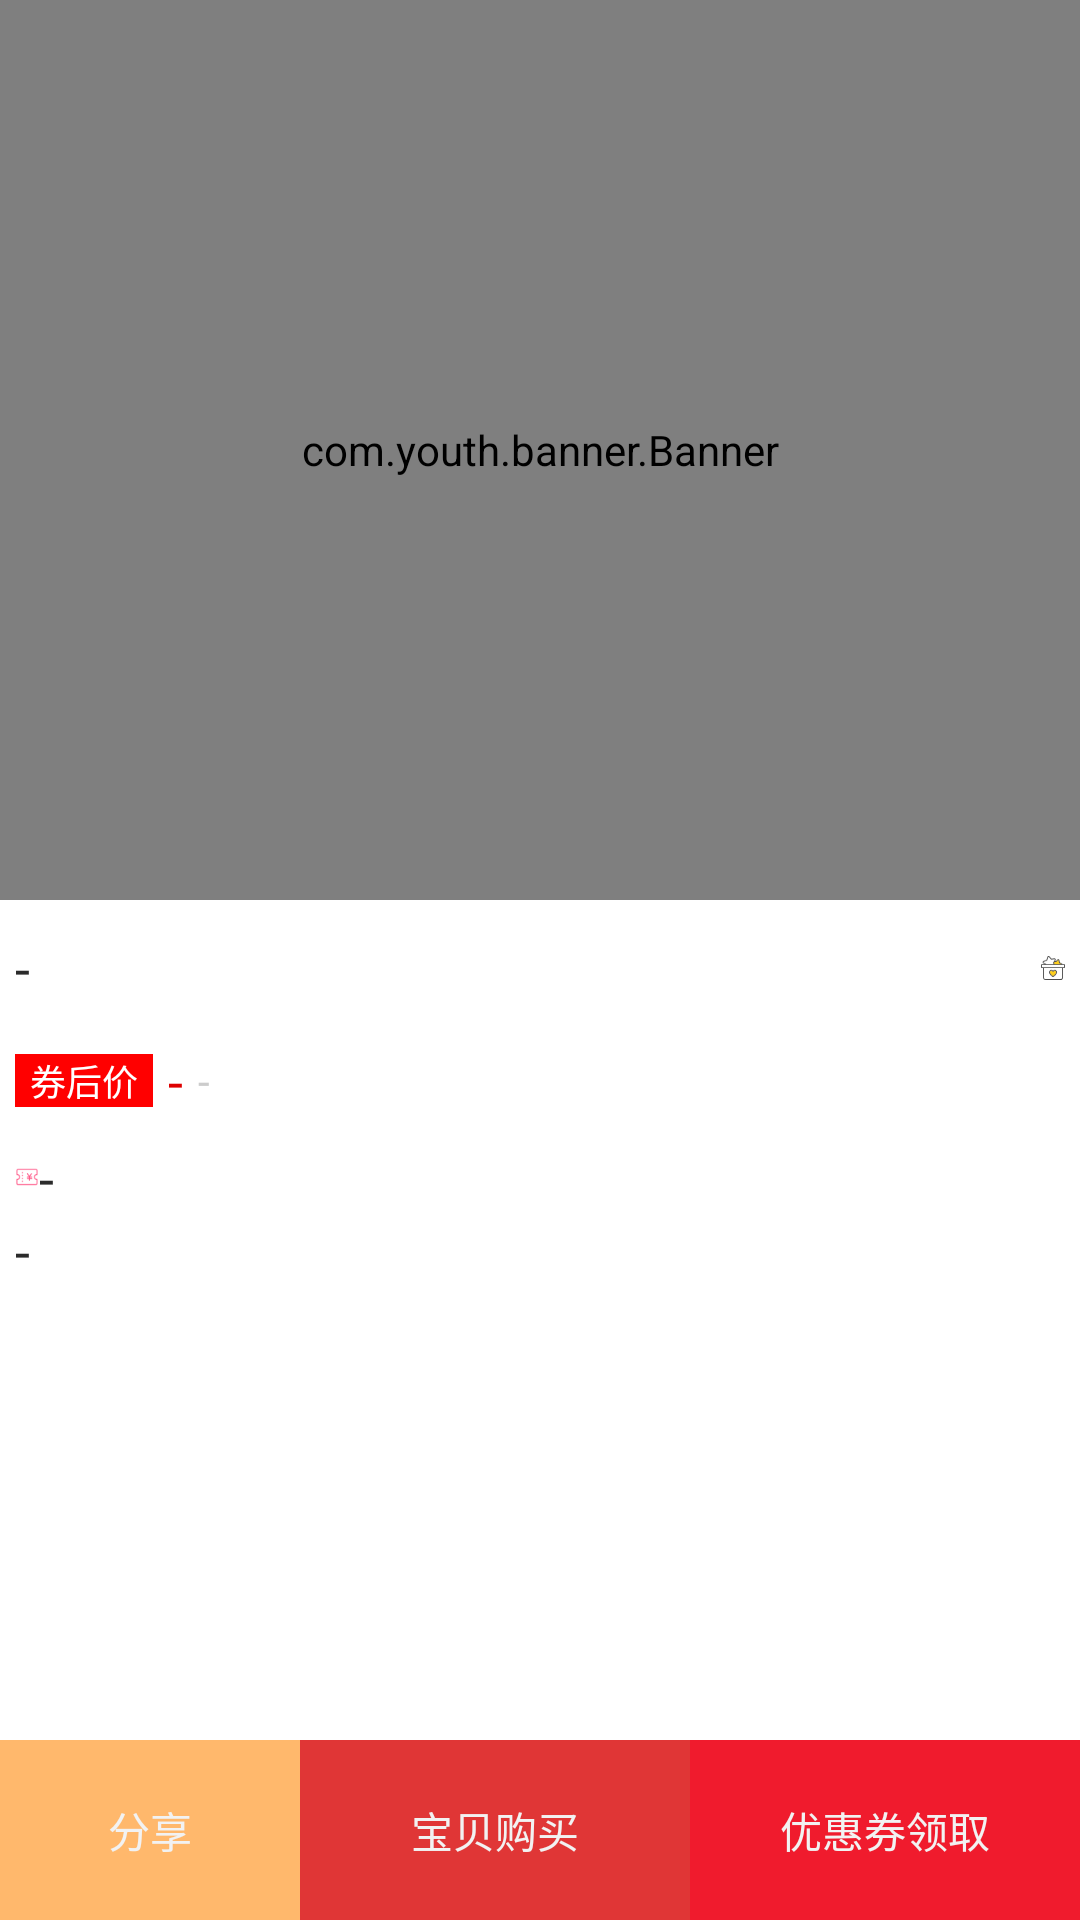

Layout XML and referenced resources for this Android screen:
<!-- AndroidManifest.xml: application theme AppTheme -->
<!-- res/layout/searchlistdetails.xml -->
<?xml version="1.0" encoding="utf-8"?>
<RelativeLayout xmlns:android="http://schemas.android.com/apk/res/android"
    android:layout_width="match_parent"
    android:layout_height="match_parent"
    xmlns:app="http://schemas.android.com/apk/res-auto"
    android:background="#ffffff"
    android:orientation="vertical">

    <com.youth.banner.Banner
        android:id="@+id/SearchListDetails_Banner"
        android:layout_width="match_parent"
        android:layout_height="300dp" >
    </com.youth.banner.Banner>
    <TextView
        android:id="@+id/SearchListDetails_Back"
        android:layout_width="wrap_content"
        android:layout_height="wrap_content"
        android:layout_marginTop="10dp"
        android:layout_marginLeft="10dp"
        android:textColor="#2b2b2b"
        android:textSize="35sp"
        android:text="" />
    <LinearLayout
        android:layout_width="match_parent"
        android:layout_height="match_parent"
        android:layout_below="@+id/SearchListDetails_Banner"
        android:layout_marginBottom="60dp"
        android:orientation="vertical">
        <RelativeLayout
            android:layout_width="match_parent"
            android:layout_height="wrap_content">

            <TextView
                android:id="@+id/SearchListDetails_Title"
                android:layout_width="match_parent"
                android:layout_height="wrap_content"
                android:layout_toLeftOf="@+id/SearchListDetails_Collection"
                android:ellipsize="end"
                android:gravity="center_vertical"
                android:lines="2"
                android:paddingLeft="5dp"
                android:paddingRight="5dp"
                android:text="-"
                android:textColor="#2b2b2b"
                android:textSize="18sp" />

            <ImageView
                android:id="@+id/SearchListDetails_Collection"
                android:layout_width="wrap_content"
                android:layout_height="wrap_content"
                android:layout_marginRight="5dp"
                android:layout_marginLeft="5dp"
                android:layout_alignParentRight="true"
                android:layout_centerVertical="true"
                android:src="@mipmap/collection" />
        </RelativeLayout>
        <RelativeLayout
            android:paddingLeft="5dp"
            android:paddingTop="5dp"
            android:layout_width="match_parent"
            android:layout_height="30dp">
            <TextView
                android:id="@+id/SearchListDetails_tbortm"
                android:gravity="center"
                android:text="券后价"
                android:background="#ff0000"
                android:textColor="#ffffff"
                android:layout_centerVertical="true"
                android:paddingLeft="5dp"
                android:textSize="12dp"
                android:paddingRight="5dp"
                android:layout_width="wrap_content"
                android:layout_height="wrap_content" />
            <TextView
                android:id="@+id/SearchListDetails_Price"
                android:text="-"
                android:textColor="#DE0000"
                android:textSize="18sp"
                android:layout_marginLeft="5dp"
                android:layout_centerVertical="true"
                android:layout_toRightOf="@+id/SearchListDetails_tbortm"
                android:layout_width="wrap_content"
                android:layout_height="wrap_content" />
            <TextView
                android:id="@+id/SearchListDetails_YPrice"
                android:text="-"
                android:textColor="#cccccc"
                android:textSize="14sp"
                android:layout_marginLeft="5dp"
                android:layout_centerVertical="true"
                android:layout_toRightOf="@+id/SearchListDetails_Price"
                android:layout_width="wrap_content"
                android:layout_height="wrap_content" />
        </RelativeLayout>
        <LinearLayout
            android:layout_width="match_parent"
            android:layout_height="match_parent"
            android:orientation="vertical">

            <TextView
                android:id="@+id/SearchListDetails_coupon_info"
                android:textColor="#2b2b2b"
                android:textSize="18sp"
                android:paddingLeft="5dp"
                android:paddingTop="5dp"
                android:drawableLeft="@mipmap/pagequan"
                android:gravity="center_vertical"
                android:layout_width="match_parent"
                android:layout_height="wrap_content"
                android:text="-" />
            <TextView
                android:id="@+id/SearchListDetails_commission_rate"
                android:textColor="#2b2b2b"
                android:textSize="18sp"
                android:visibility="gone"
                android:paddingLeft="5dp"
                android:paddingTop="5dp"
                android:layout_width="match_parent"
                android:layout_height="wrap_content"
                android:text="-" />
            <TextView
                android:id="@+id/SearchListDetails_Sales"
                android:layout_width="wrap_content"
                android:layout_height="wrap_content"
                android:gravity="center"
                android:layout_alignParentRight="true"
                android:layout_centerVertical="true"
                android:paddingLeft="5dp"
                android:textSize="18sp"
                android:text="-"
                android:layout_marginRight="10dp"
                android:textColor="#2b2b2b" />

        </LinearLayout>
    </LinearLayout>
    <LinearLayout
        android:layout_width="match_parent"
        android:layout_height="60dp"
        android:layout_alignParentBottom="true"
        android:orientation="horizontal">
        <TextView
            android:id="@+id/SearchListDetails_Share"
            android:background="#FFB86C"
            android:textColor="#f2f2f2"
            android:text="分享"
            android:gravity="center"
            android:layout_width="100dp"
            android:layout_height="match_parent" />
        <TextView
            android:id="@+id/SearchListDetails_Baby"
            android:layout_weight="1"
            android:textColor="#f2f2f2"
            android:text="宝贝购买"
            android:background="#E03636"
            android:gravity="center"
            android:layout_width="match_parent"
            android:layout_height="match_parent" />
        <TextView
            android:id="@+id/SearchListDetails_Preferential"
            android:layout_weight="1"
            android:textColor="#f2f2f2"
            android:background="#F01B2D"
            android:text="优惠券领取"
            android:gravity="center"
            android:layout_width="match_parent"
            android:layout_height="match_parent" />
    </LinearLayout>
    <RelativeLayout
        android:id="@+id/SearchListDetails_ImgLayout"
        android:visibility="gone"
        android:background="#EE2b2b2b"
        android:layout_width="match_parent"
        android:layout_height="match_parent">
        <ImageView
            android:id="@+id/SearchListDetails_Img"
            android:layout_width="match_parent"
            android:layout_height="match_parent" />
    </RelativeLayout>
</RelativeLayout>
<!-- resources referenced by this layout -->
<resources>
  <!-- mipmap collection: png bitmap (mipmap-xxxhdpi, 1172 bytes) -->
  <!-- mipmap pagequan: png bitmap (mipmap-xxxhdpi, 862 bytes) -->
  <style name="AppTheme" parent="Theme.AppCompat.Light.DarkActionBar">
          
          <item name="colorPrimary">@color/colorPrimary</item>
          <item name="colorPrimaryDark">@color/colorPrimaryDark</item>
          <item name="colorAccent">@color/colorAccent</item>
          <item name="android:windowBackground">@drawable/startthe_icon</item>
      </style>
  <color name="colorPrimary">#008577</color>
  <color name="colorPrimaryDark">#DB9019</color>
  <color name="colorAccent">#D81B60</color>
  <!-- drawable startthe_icon (drawable) -->
  <?xml version="1.0" encoding="utf-8"?>
  <layer-list xmlns:android="http://schemas.android.com/apk/res/android"
      android:opacity="opaque">
      <item android:drawable="@color/CF2F2F2"/>
      <item>
          <bitmap
              android:gravity="center"
              android:src="@drawable/logo"/>
      </item>
  </layer-list>
  <color name="CF2F2F2">#F2F2F2</color>
  <!-- drawable logo: png bitmap (drawable, 7389 bytes) -->
</resources>
